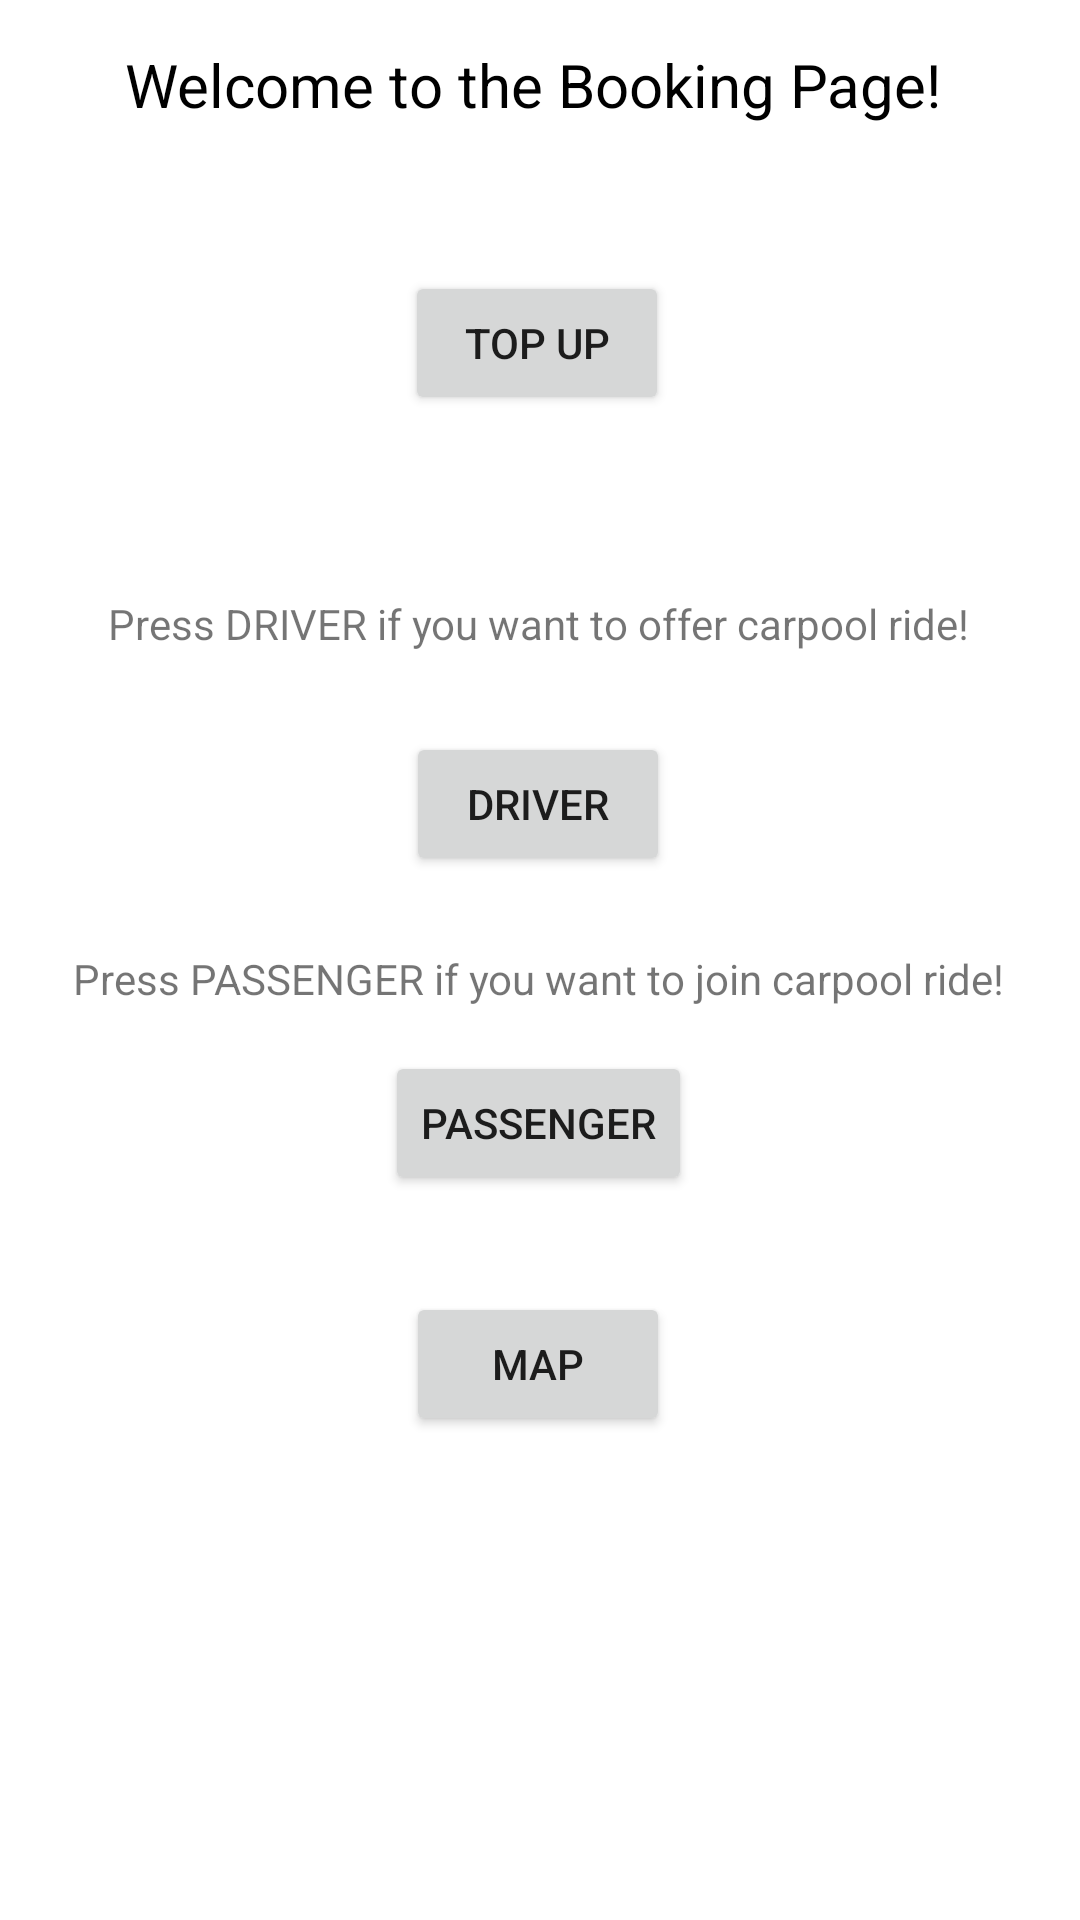

Write the Android layout XML for this screen, with the resource values it uses.
<!-- AndroidManifest.xml: application theme Theme.CAT304Project -->
<!-- res/layout/fragment_booking.xml -->
<?xml version="1.0" encoding="utf-8"?>
<androidx.constraintlayout.widget.ConstraintLayout xmlns:android="http://schemas.android.com/apk/res/android"
    xmlns:app="http://schemas.android.com/apk/res-auto"
    xmlns:tools="http://schemas.android.com/tools"
    android:layout_width="match_parent"
    android:layout_height="match_parent"
    android:onClick="launchEWallet"
    tools:context=".ui.Booking.BookingFragment">

    <TextView
        android:id="@+id/text_booking"
        android:layout_width="match_parent"
        android:layout_height="wrap_content"
        android:layout_marginStart="8dp"
        android:layout_marginTop="8dp"
        android:layout_marginEnd="8dp"
        android:text="Welcome to the Booking Page! "
        android:textAlignment="center"
        android:textColor="@color/black"
        android:textSize="20sp"
        app:layout_constraintBottom_toBottomOf="parent"
        app:layout_constraintEnd_toEndOf="parent"
        app:layout_constraintHorizontal_bias="0.0"
        app:layout_constraintStart_toStartOf="parent"
        app:layout_constraintTop_toTopOf="parent"
        app:layout_constraintVertical_bias="0.011" />

    <Button
        android:id="@+id/Driver"
        android:layout_width="wrap_content"
        android:layout_height="wrap_content"
        android:layout_marginTop="244dp"
        android:onClick="launchDriverPage"
        android:text="Driver"
        app:layout_constraintEnd_toEndOf="parent"
        app:layout_constraintHorizontal_bias="0.498"
        app:layout_constraintStart_toStartOf="parent"
        app:layout_constraintTop_toTopOf="parent" />

    <Button
        android:id="@+id/Passenger"
        android:layout_width="wrap_content"
        android:layout_height="wrap_content"
        android:onClick="launchPassengerPage"
        android:text="Passenger"
        app:layout_constraintBottom_toBottomOf="parent"
        app:layout_constraintEnd_toEndOf="parent"
        app:layout_constraintHorizontal_bias="0.498"
        app:layout_constraintStart_toStartOf="parent"
        app:layout_constraintTop_toBottomOf="@+id/Driver"
        app:layout_constraintVertical_bias="0.194" />

    <Button
        android:id="@+id/Map"
        android:layout_width="wrap_content"
        android:layout_height="wrap_content"
        android:onClick="launchMap"
        android:text="Map"
        app:layout_constraintBottom_toBottomOf="parent"
        app:layout_constraintEnd_toEndOf="parent"
        app:layout_constraintHorizontal_bias="0.498"
        app:layout_constraintStart_toStartOf="parent"
        app:layout_constraintTop_toBottomOf="@+id/Driver"
        app:layout_constraintVertical_bias="0.462" />

    <TextView
        android:id="@+id/textViewDriver"
        android:layout_width="wrap_content"
        android:layout_height="wrap_content"
        android:text="Press DRIVER if you want to offer carpool ride!"
        app:layout_constraintBottom_toTopOf="@+id/Driver"
        app:layout_constraintEnd_toEndOf="parent"
        app:layout_constraintHorizontal_bias="0.495"
        app:layout_constraintStart_toStartOf="parent"
        app:layout_constraintTop_toBottomOf="@+id/text_booking"
        app:layout_constraintVertical_bias="0.855" />

    <TextView
        android:id="@+id/textViewPassenger"
        android:layout_width="wrap_content"
        android:layout_height="wrap_content"
        android:text="Press PASSENGER if you want to join carpool ride!"
        app:layout_constraintBottom_toTopOf="@+id/Passenger"
        app:layout_constraintEnd_toEndOf="parent"
        app:layout_constraintHorizontal_bias="0.494"
        app:layout_constraintStart_toStartOf="parent"
        app:layout_constraintTop_toBottomOf="@+id/Driver"
        app:layout_constraintVertical_bias="0.631" />

    <Button
        android:id="@+id/ewallet"
        android:layout_width="wrap_content"
        android:layout_height="wrap_content"
        android:onClick="launchEWallet"
        android:text="Top Up"
        app:layout_constraintBottom_toTopOf="@+id/textViewDriver"
        app:layout_constraintEnd_toEndOf="parent"
        app:layout_constraintHorizontal_bias="0.496"
        app:layout_constraintStart_toStartOf="parent"
        app:layout_constraintTop_toBottomOf="@+id/text_booking"
        app:layout_constraintVertical_bias="0.448" />

</androidx.constraintlayout.widget.ConstraintLayout>
<!-- resources referenced by this layout -->
<resources>
  <style name="Theme.CAT304Project" parent="Theme.MaterialComponents.DayNight.DarkActionBar">
          
          <item name="colorPrimary">@color/purple_500</item>
          <item name="colorPrimaryVariant">@color/purple_700</item>
          <item name="colorOnPrimary">@color/white</item>
          
          <item name="colorSecondary">@color/teal_200</item>
          <item name="colorSecondaryVariant">@color/teal_700</item>
          <item name="colorOnSecondary">@color/black</item>
          
          <item name="android:statusBarColor">?attr/colorPrimaryVariant</item>
          
      </style>
  <!-- not gathered from this repository: default colours our renderer supplied (Android Studio template values) -->
  <color name="purple_500">#FF6200EE</color>
  <color name="purple_700">#FF3700B3</color>
  <color name="teal_200">#FF03DAC5</color>
  <color name="teal_700">#FF018786</color>
  <color name="black">#FF000000</color>
  <color name="white">#FFFFFFFF</color>
</resources>
